Run: headless pygame with SDL's dummy video driver; simulated clock (each Clock.tick advances the game by its frame time, no real sleeping); random seed 0; keys injected as events and as key.get_pressed() state; no mouse input.
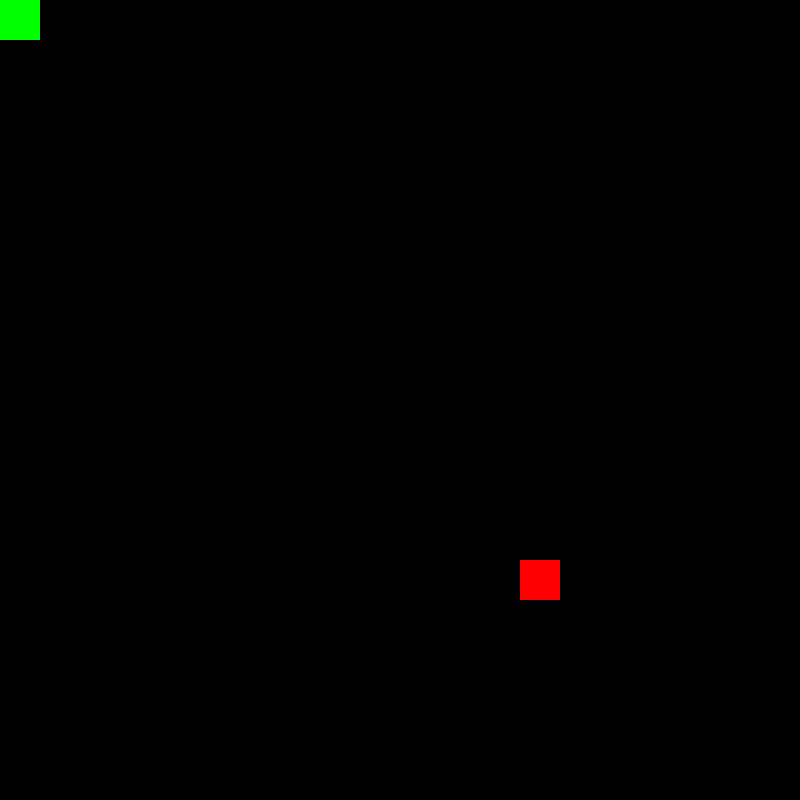
Frame 1 of 4 · flips 1–60 · no input
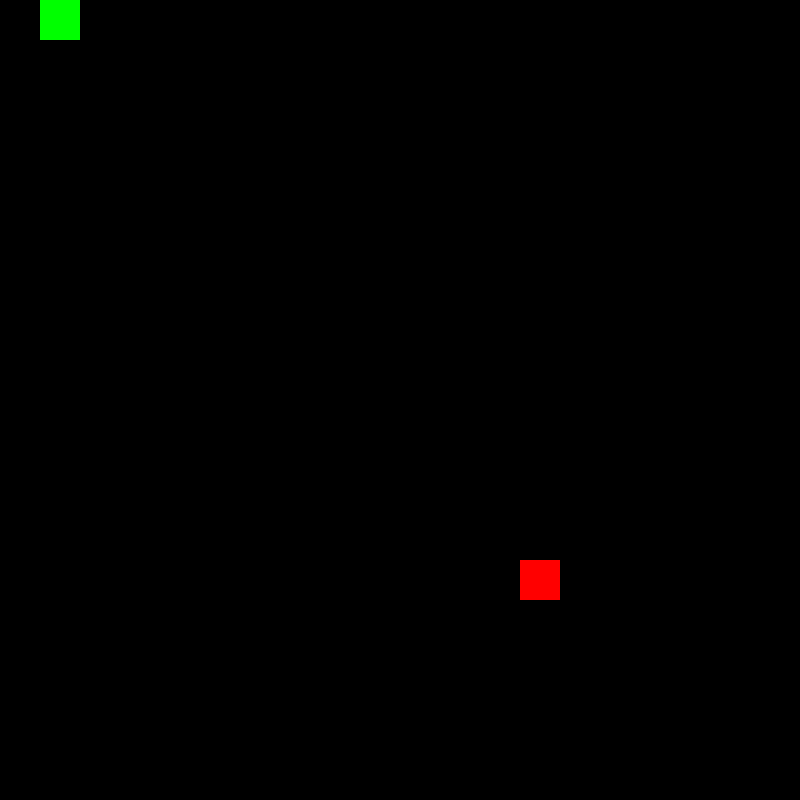
Frame 2 of 4 · flips 61–180 · tapped SPACE, RETURN · held RIGHT (→), D
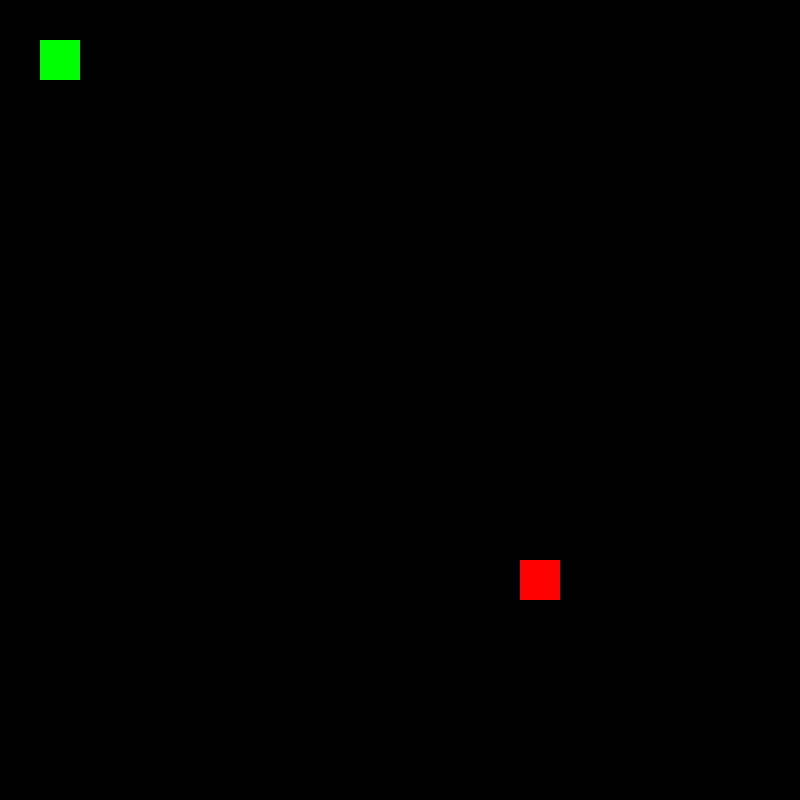
Frame 3 of 4 · flips 181–300 · held DOWN (↓), S
Frame 4 of 4 · flips 301–420 · held LEFT (←), A, UP (↑), W · screen same as frame 1, image omitted

The pygame program that drew these frames:

import pygame, sys, random
from pygame.math import Vector2


pygame.init()



color = (0,0,0)
clock = pygame.time.Clock()
(CELL_SIZE, CELL_QTY) = (40, 20)
surface = pygame.display.set_mode((CELL_SIZE * CELL_QTY, CELL_SIZE * CELL_QTY))


on = True
class FRUIT:
    def __init__(self):
        self.x = random.randint(1, 20)
        self.y = random.randint(1, 20)
        self.pos = Vector2(self.x, self.y)

    def draw_fruit(self):
        fruit_rect = pygame.Rect(self.pos.x * CELL_SIZE, self.pos.y * CELL_SIZE, CELL_SIZE, CELL_SIZE)
        pygame.draw.rect(surface, (255,0,0), fruit_rect)


class SNAKE:
    def __init__(self):
        self.x = 0
        self.y = 0
        self.pos = Vector2(self.x, self.y)
        

    def spawn_snake(self):

            snake_rect = pygame.Rect(self.pos.x * CELL_SIZE, self.pos.y * CELL_SIZE, CELL_SIZE, CELL_SIZE)
            pygame.draw.rect(surface, (0,255,0), snake_rect)

    def move_snake(self, x, y):
        if 0 <= self.pos.x + x <= 19 and 0 <= self.pos.y + y <= 19:
            snake.pos += Vector2(x, y)
            
        else: 
            print("OUT OF BOUNDS")
        print(self.pos.y + y)
    


    
    
    
fruit = FRUIT()
snake = SNAKE()
pygame.display.set_caption("Python Snake")


while on: 
    for e in pygame.event.get():
        
        if e.type == pygame.QUIT:
            print(f"{e.type} event... which is == {pygame.QUIT}")
            on = False
        if e.type == pygame.KEYDOWN:
            print("key")
            if e.key == pygame.K_w:
                print("trying to go up")
                snake.move_snake(0, -1)  
            if e.key == pygame.K_s:
                print("trying to go down")
                snake.move_snake(0, 1) 
            if e.key == pygame.K_a:
                print("trying to go left")
                snake.move_snake(-1, 0) 
            if e.key == pygame.K_d:
                print("trying to go right")
                snake.move_snake(1, 0)   
    surface.fill(color)
    fruit.draw_fruit()
    snake.spawn_snake()
    pygame.display.flip()
    clock.tick(60)
